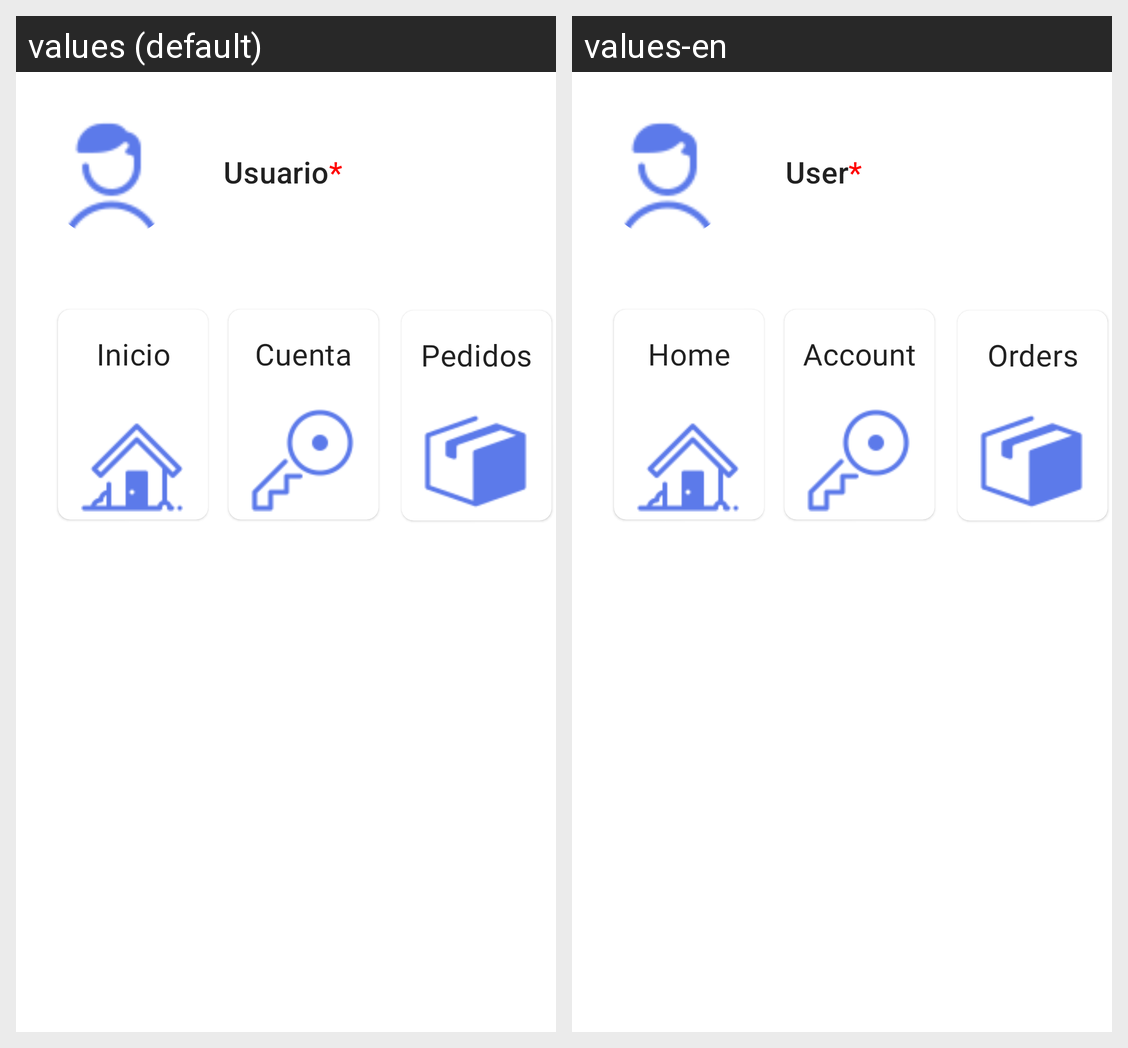

The Android screen above is rendered under two locales of the same app. Produce the string resources it draws, with the default and per-locale values.
Android screen res/layout/fragment_settings.xml rendered under 2 locales, left to right: values (default), values-en. Device: Nexus 5 (rendered at 1080×1920; each locale shown at half size, 540×960, under a caption strip naming it); theme Theme.TheWarehouse.
Strings drawn on this screen, with the default value and each locale's value (text and hints the layout hard-codes, and strings that could not be matched under every locale, appear in the picture but are not listed):

title_home
  values: Inicio
  values-en: Home

txt_account
  values: Cuenta
  values-en: Account

txt_orders
  values: Pedidos
  values-en: Orders
